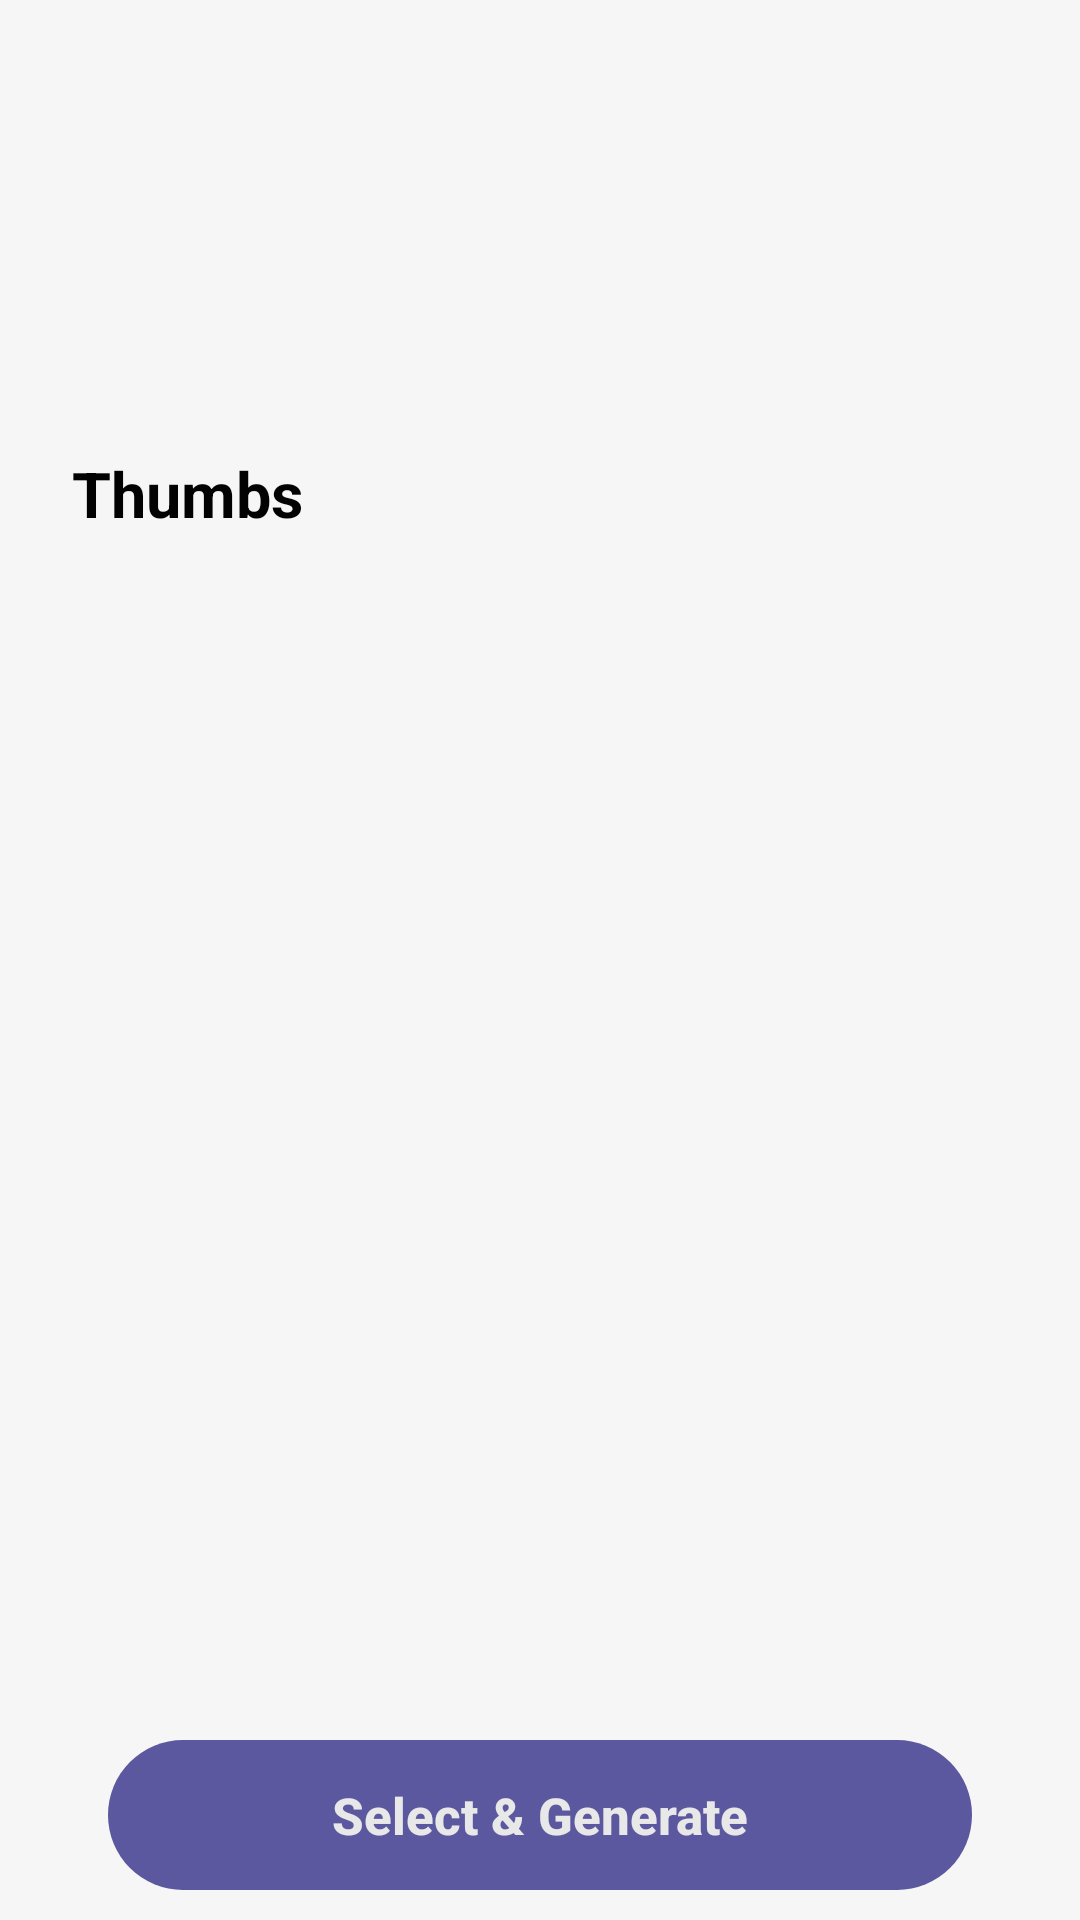

The Android layout XML behind this screen, and the referenced resources:
<!-- AndroidManifest.xml: application theme Theme.Thumbs -->
<!-- res/layout/activity_main.xml -->
<?xml version="1.0" encoding="utf-8"?>
<androidx.constraintlayout.widget.ConstraintLayout
    xmlns:android="http://schemas.android.com/apk/res/android"
    xmlns:app="http://schemas.android.com/apk/res-auto"
    xmlns:tools="http://schemas.android.com/tools"
    android:layout_width="match_parent"
    android:layout_height="match_parent"
    tools:context=".activity.MainActivity"
    android:background="@color/activity_background"
    android:fitsSystemWindows="true"
    android:id="@+id/content">

    <androidx.constraintlayout.widget.ConstraintLayout
        android:id="@+id/header"
        android:layout_width="match_parent"
        android:layout_height="0dp"
        app:layout_constraintHeight_percent="@dimen/preview_container_height_percentage"
        app:layout_constraintTop_toTopOf="parent"
        app:layout_constraintStart_toStartOf="parent"
        app:layout_constraintEnd_toEndOf="parent">
        
        <ImageView
            android:id="@+id/preview"
            android:layout_width="match_parent"
            android:layout_height="match_parent"
            android:scaleType="fitCenter"
            app:layout_constraintTop_toTopOf="parent"
            app:layout_constraintStart_toStartOf="parent"
            app:layout_constraintEnd_toEndOf="parent"
            app:layout_constraintBottom_toBottomOf="parent"
            tools:ignore="ContentDescription" />

        <androidx.appcompat.widget.Toolbar
            android:id="@+id/toolbar"
            android:layout_width="match_parent"
            android:layout_height="@dimen/tool_bar_height"
            android:contentInsetLeft="0dp"
            android:contentInsetStart="0dp"
            android:contentInsetRight="0dp"
            android:contentInsetEnd="0dp"
            android:paddingTop="@dimen/tool_bar_padding_top"
            android:paddingEnd="@dimen/tool_bar_padding_right"
            android:paddingStart="@dimen/tool_bar_padding_right"
            android:layout_gravity="bottom"
            android:background="@android:color/transparent"
            app:layout_constraintStart_toStartOf="parent"
            app:layout_constraintEnd_toEndOf="parent"
            app:layout_constraintBottom_toBottomOf="parent">

            <RelativeLayout
                android:layout_width="match_parent"
                android:layout_height="wrap_content">

                <ImageButton
                    android:id="@+id/btnMore"
                    android:layout_width="wrap_content"
                    android:layout_height="wrap_content"
                    android:background="@color/activity_background"
                    android:src="@drawable/icon_tool_bar_more"
                    android:padding="@dimen/tool_bar_btn_padding"
                    android:foreground="@drawable/btn_floating_effect"
                    android:layout_alignParentEnd="true"/>

                <TextView
                    android:id="@+id/titleCollapsed"
                    android:layout_width="wrap_content"
                    android:layout_height="wrap_content"
                    android:text="@string/app_name"
                    android:textColor="@color/app_bar_font_title"
                    android:textSize="@dimen/app_bar_font_title_collapsed"
                    android:textStyle="bold"
                    android:layout_marginStart="@dimen/app_bar_font_title_collapsed_margin_start"
                    android:maxLines="1"
                    android:ellipsize="end"
                    android:layout_alignParentStart="true"
                    android:layout_centerVertical="true"/>
            </RelativeLayout>
        </androidx.appcompat.widget.Toolbar>

    </androidx.constraintlayout.widget.ConstraintLayout>
    
    <androidx.constraintlayout.widget.ConstraintLayout
        android:layout_width="match_parent"
        android:layout_height="0dp"
        android:layout_marginTop="@dimen/btn_container_padding_top_bottom"
        app:layout_constraintTop_toBottomOf="@id/header"
        app:layout_constraintBottom_toBottomOf="parent"
        app:layout_constraintStart_toStartOf="parent"
        app:layout_constraintEnd_toEndOf="parent">

        <androidx.core.widget.NestedScrollView
            android:layout_width="match_parent"
            android:layout_height="0dp"
            android:background="@drawable/list_background"
            android:clipToOutline="true"
            app:layout_constraintTop_toTopOf="parent"
            app:layout_constraintStart_toStartOf="parent"
            app:layout_constraintEnd_toEndOf="parent"
            app:layout_constraintBottom_toTopOf="@id/btnContainer">

            <androidx.recyclerview.widget.RecyclerView
                android:id="@+id/recyclerView"
                android:layout_width="match_parent"
                android:layout_height="match_parent"
                app:layout_behavior="com.google.android.material.appbar.AppBarLayout$ScrollingViewBehavior"/>
        </androidx.core.widget.NestedScrollView>

        <androidx.constraintlayout.widget.ConstraintLayout
            android:id="@+id/btnContainer"
            android:layout_width="match_parent"
            android:layout_height="wrap_content"
            android:paddingTop="@dimen/btn_container_padding_top_bottom"
            android:paddingBottom="@dimen/btn_container_padding_top_bottom"
            app:layout_constraintBottom_toBottomOf="parent"
            app:layout_constraintStart_toStartOf="parent"
            app:layout_constraintEnd_toEndOf="parent">

            <androidx.appcompat.widget.AppCompatButton
                android:id="@+id/btnSelectGenerate"
                android:layout_width="0dp"
                android:layout_height="@dimen/default_btn_height"
                android:text="@string/generate"
                android:textSize="@dimen/default_font_button"
                android:background="@drawable/btn_design"
                android:foreground="@drawable/btn_effect"
                android:textColor="@color/btn_text"
                android:textStyle="bold"
                android:textAllCaps="false"
                android:gravity="center"
                android:backgroundTint="@color/btn_background"
                android:ellipsize="end"
                android:lines="1"
                app:layout_constraintWidth_percent="@dimen/default_btn_width_percentage"
                app:layout_constraintBottom_toBottomOf="parent"
                app:layout_constraintStart_toStartOf="parent"
                app:layout_constraintEnd_toEndOf="parent"
                app:layout_constraintTop_toTopOf="parent"/>
        </androidx.constraintlayout.widget.ConstraintLayout>
    </androidx.constraintlayout.widget.ConstraintLayout>
</androidx.constraintlayout.widget.ConstraintLayout>
<!-- resources referenced by this layout -->
<resources>
  <color name="activity_background">#F6F6F6</color>
  <color name="app_bar_font_title">@color/c0</color>
  <color name="btn_background">@color/main</color>
  <color name="btn_text">@color/c3</color>
  <dimen name="app_bar_font_title_collapsed">@dimen/default_font_collapsed_title</dimen>
  <dimen name="app_bar_font_title_collapsed_margin_start">8dp</dimen>
  <dimen name="btn_container_padding_top_bottom">10dp</dimen>
  <dimen name="default_btn_height">50dp</dimen>
  <dimen name="default_btn_width_percentage">0.8</dimen>
  <dimen name="default_font_button">@dimen/default_font</dimen>
  <dimen name="preview_container_height_percentage">0.3</dimen>
  <dimen name="tool_bar_btn_padding">9dp</dimen>
  <dimen name="tool_bar_height">70dp</dimen>
  <dimen name="tool_bar_padding_right">8dp</dimen>
  <dimen name="tool_bar_padding_top">15dp</dimen>
  <!-- drawable btn_design (drawable) -->
  <?xml version="1.0" encoding="utf-8"?>
  <shape xmlns:android="http://schemas.android.com/apk/res/android">
      <solid android:color="#FFFFFF"/>
      <corners android:radius="@dimen/default_btn_radius"/>
  </shape>
  <string name="app_name" translatable="false">Thumbs</string>
  <string name="generate">Select &amp; Generate</string>
  <style name="Theme.Thumbs" parent="Base.Theme.Thumbs" />
  <color name="c0">#020202</color>
  <color name="main">#5C589F</color>
  <color name="c3">#E8E8E8</color>
  <dimen name="default_font_collapsed_title">21sp</dimen>
  <dimen name="default_font">17sp</dimen>
  <dimen name="default_btn_radius">100dp</dimen>
  <style name="Base.Theme.Thumbs" parent="Theme.Material3.DayNight.NoActionBar">
          <item name="android:buttonStyle">@style/Widget.AppCompat.Button.Borderless</item>
      </style>
</resources>
